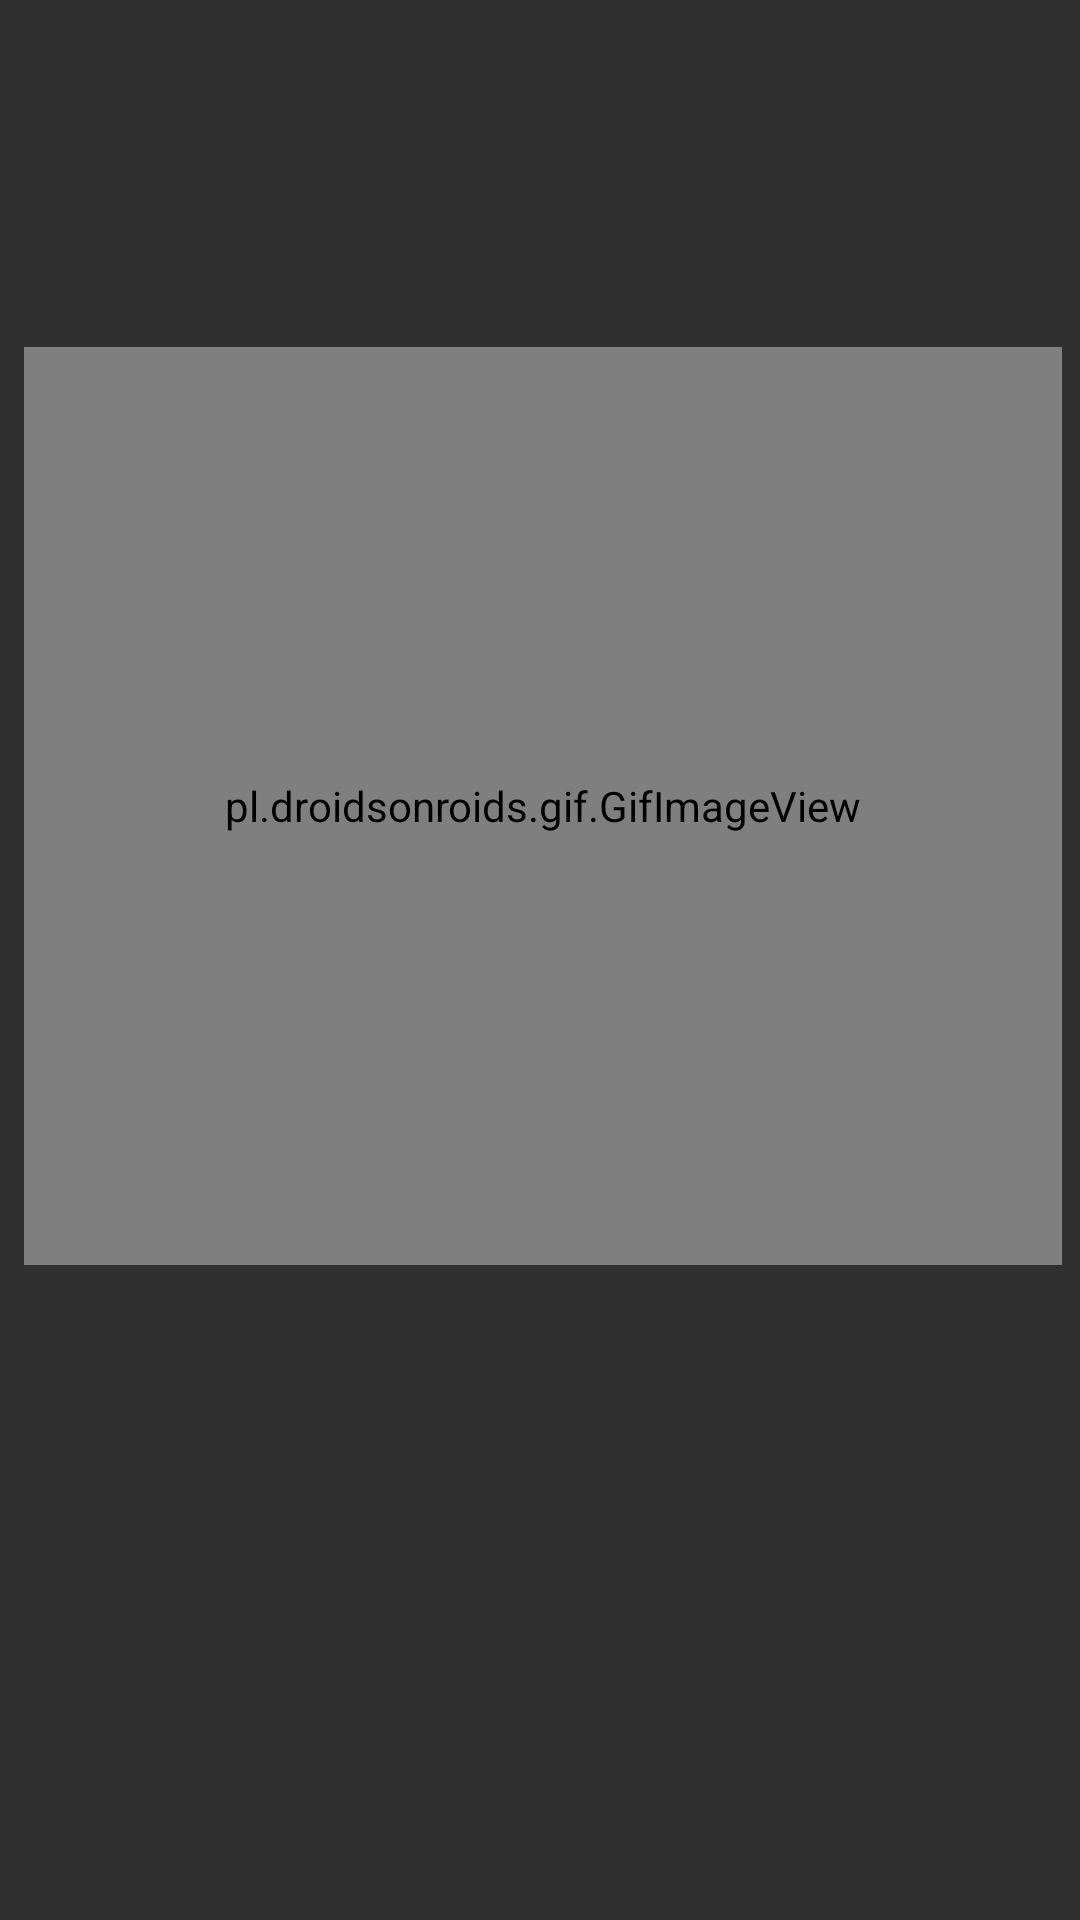

Here is an Android app screen rendered from its layout file. Give the layout XML and the strings, colors and styles it references.
<!-- AndroidManifest.xml: application theme DarkMonster -->
<!-- res/layout/monster.xml -->
<?xml version="1.0" encoding="utf-8"?>
<android.support.constraint.ConstraintLayout xmlns:android="http://schemas.android.com/apk/res/android"
    xmlns:app="http://schemas.android.com/apk/res-auto"
    xmlns:tools="http://schemas.android.com/tools"
    android:layout_width="match_parent"
    android:layout_height="match_parent"
    android:orientation="vertical">

    <Button
        android:id="@+id/monsterBtn"
        android:layout_width="112dp"
        android:layout_height="wrap_content"
        android:layout_marginBottom="8dp"
        android:layout_marginEnd="8dp"
        android:layout_marginLeft="8dp"
        android:layout_marginRight="8dp"
        android:layout_marginStart="8dp"
        android:layout_marginTop="8dp"
        android:text="Flüchte!"
        app:layout_constraintBottom_toBottomOf="parent"
        app:layout_constraintHorizontal_bias="0.927"
        app:layout_constraintLeft_toRightOf="@+id/gifImageView2"
        app:layout_constraintRight_toRightOf="parent"
        app:layout_constraintTop_toTopOf="parent"
        app:layout_constraintVertical_bias="0.461"
        tools:layout_constraintLeft_creator="1"
        tools:layout_constraintTop_creator="1" />

    <pl.droidsonroids.gif.GifImageView
        android:id="@+id/gifImageView2"
        android:layout_width="346dp"
        android:layout_height="306dp"
        android:layout_marginBottom="8dp"
        android:layout_marginLeft="8dp"
        android:layout_marginRight="8dp"
        android:layout_marginTop="0dp"
        android:src="@drawable/monster"
        app:layout_constraintBottom_toBottomOf="parent"
        app:layout_constraintHorizontal_bias="0.034"
        app:layout_constraintLeft_toLeftOf="parent"
        app:layout_constraintRight_toRightOf="parent"
        app:layout_constraintTop_toTopOf="parent"
        app:layout_constraintVertical_bias="0.355" />


</android.support.constraint.ConstraintLayout>
<!-- resources referenced by this layout -->
<resources>
  <!-- drawable monster: gif bitmap (drawable, 29503 bytes) -->
  <style name="DarkMonster" parent="Theme.AppCompat.NoActionBar">
          <item name="android:textColorPrimary">@color/colorYellow</item>
          <item name="android:textColorSecondary">@color/colorYellow</item>
          <item name="colorAccent">@android:color/darker_gray</item>
      </style>
  <color name="colorYellow">#F3AE1B</color>
</resources>
